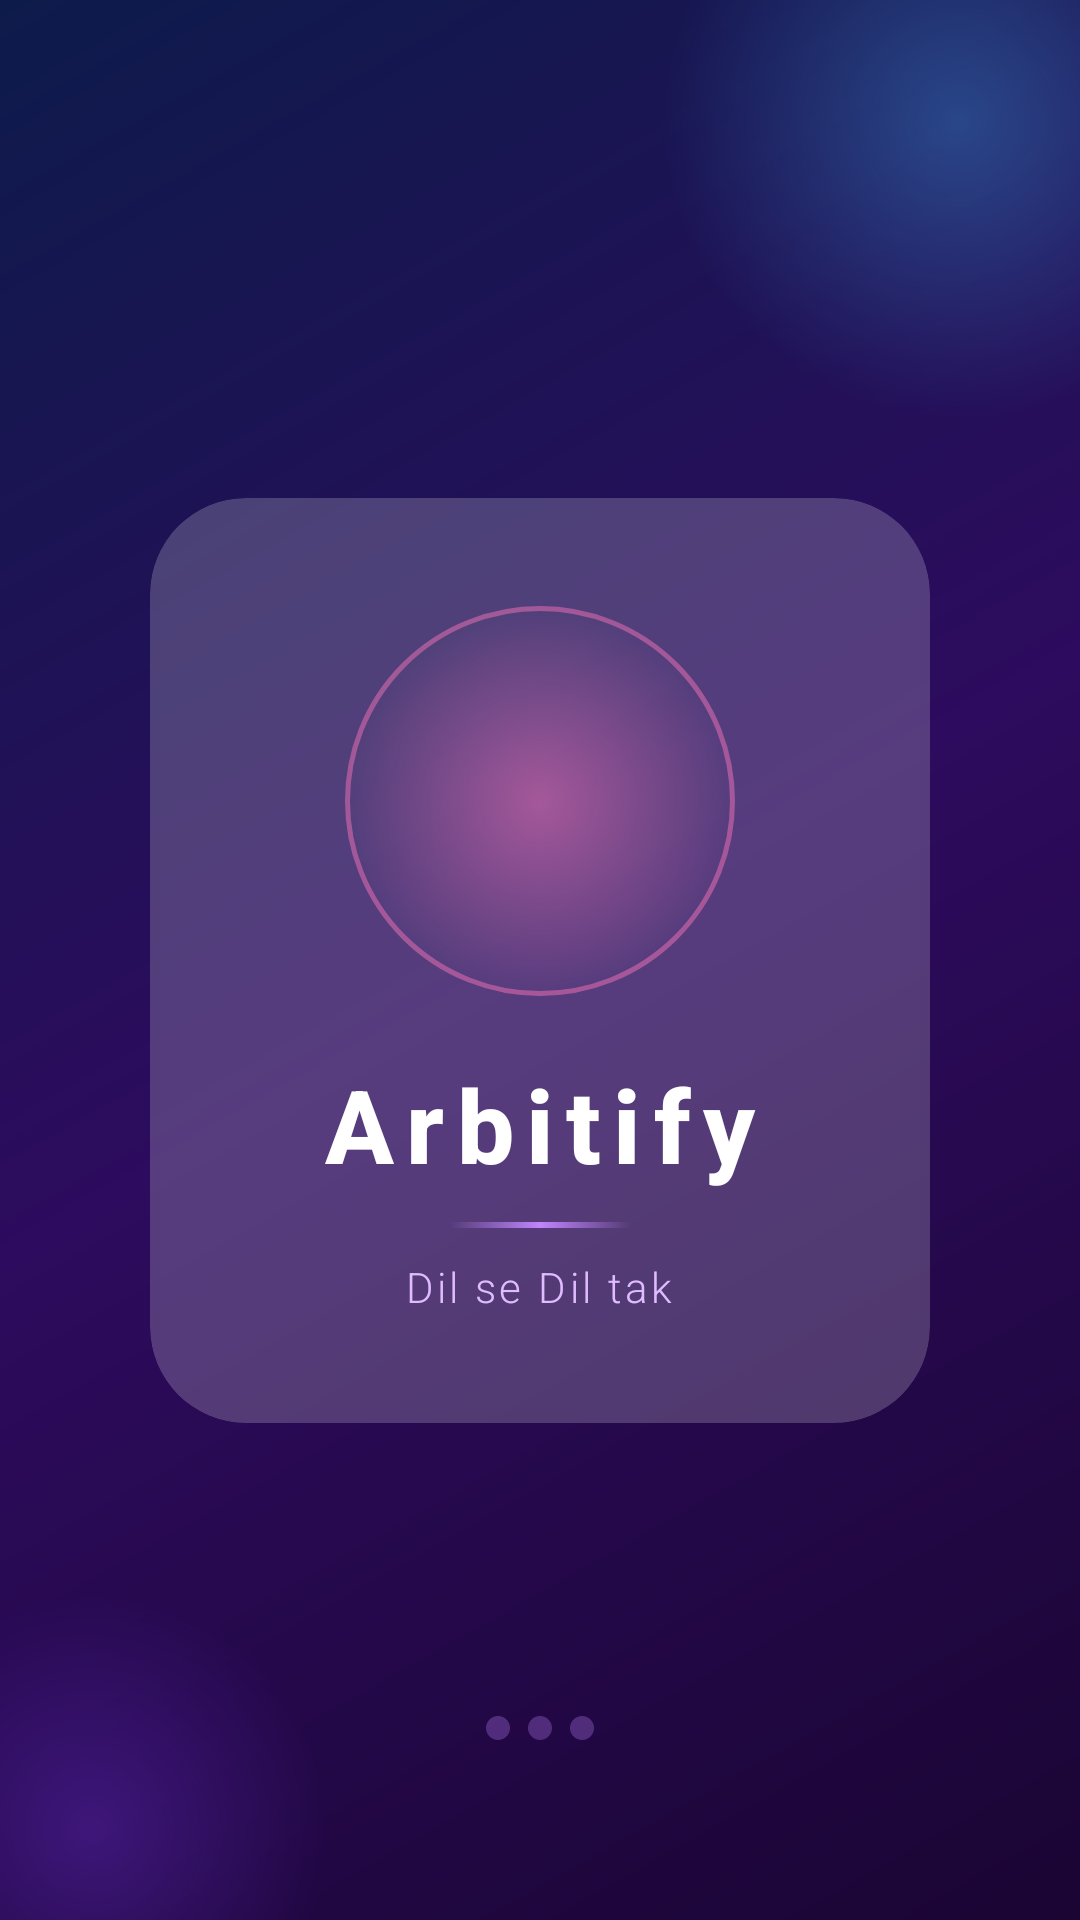

Android layout source for this screen:
<!-- AndroidManifest.xml: activity theme Theme.MoodMusicApp.Splash -->
<!-- res/layout/activity_splash.xml -->
<androidx.constraintlayout.widget.ConstraintLayout xmlns:android="http://schemas.android.com/apk/res/android" xmlns:app="http://schemas.android.com/apk/res-auto" android:layout_width="match_parent" android:layout_height="match_parent" android:background="@drawable/splash_gradient_bg">
    
    <View android:id="@+id/orbTopRight" android:layout_width="200dp" android:layout_height="200dp" android:background="@drawable/glow_orb" android:alpha="0.5" app:layout_constraintTop_toTopOf="parent" app:layout_constraintEnd_toEndOf="parent" android:layout_marginTop="-60dp" android:layout_marginEnd="-60dp"/>
    
    <View android:id="@+id/orbBottomLeft" android:layout_width="160dp" android:layout_height="160dp" android:background="@drawable/glow_orb_cyan" android:alpha="0.4" app:layout_constraintBottom_toBottomOf="parent" app:layout_constraintStart_toStartOf="parent" android:layout_marginBottom="-50dp" android:layout_marginStart="-50dp"/>
    
    <androidx.cardview.widget.CardView android:id="@+id/splashCard" android:layout_width="260dp" android:layout_height="wrap_content" app:cardCornerRadius="32dp" app:cardElevation="0dp" app:cardBackgroundColor="#33FFFFFF" app:layout_constraintTop_toTopOf="parent" app:layout_constraintBottom_toBottomOf="parent" app:layout_constraintStart_toStartOf="parent" app:layout_constraintEnd_toEndOf="parent">
        <LinearLayout android:layout_width="match_parent" android:layout_height="wrap_content" android:orientation="vertical" android:gravity="center" android:padding="36dp">
            
            <FrameLayout android:layout_width="130dp" android:layout_height="130dp" android:layout_gravity="center">
                <View android:layout_width="130dp" android:layout_height="130dp" android:background="@drawable/logo_glow_ring" android:layout_gravity="center"/>
                <ImageView android:layout_width="100dp" android:layout_height="100dp" android:src="@mipmap/arbitify_logo" android:layout_gravity="center" android:contentDescription="Arbitify Logo"/>
            </FrameLayout>
            
            <TextView android:layout_width="wrap_content" android:layout_height="wrap_content" android:text="Arbitify" android:textSize="34sp" android:textStyle="bold" android:textColor="#FFFFFF" android:letterSpacing="0.12" android:layout_marginTop="20dp" android:fontFamily="sans-serif-medium"/>
            
            <View android:layout_width="60dp" android:layout_height="2dp" android:background="@drawable/neon_divider" android:layout_marginTop="10dp" android:layout_marginBottom="10dp"/>
            
            <TextView android:layout_width="wrap_content" android:layout_height="wrap_content" android:text="Dil se Dil tak" android:textSize="14sp" android:textColor="#E0BBFF" android:letterSpacing="0.08" android:fontFamily="sans-serif-light"/>
        </LinearLayout>
    </androidx.cardview.widget.CardView>
    
    <LinearLayout android:id="@+id/loadingDots" android:layout_width="wrap_content" android:layout_height="wrap_content" android:orientation="horizontal" android:gravity="center" app:layout_constraintBottom_toBottomOf="parent" app:layout_constraintStart_toStartOf="parent" app:layout_constraintEnd_toEndOf="parent" android:layout_marginBottom="60dp">
        <View android:id="@+id/dot1" android:layout_width="8dp" android:layout_height="8dp" android:background="@drawable/dot_active" android:layout_marginEnd="6dp" android:alpha="0.3"/>
        <View android:id="@+id/dot2" android:layout_width="8dp" android:layout_height="8dp" android:background="@drawable/dot_active" android:layout_marginEnd="6dp" android:alpha="0.3"/>
        <View android:id="@+id/dot3" android:layout_width="8dp" android:layout_height="8dp" android:background="@drawable/dot_active" android:alpha="0.3"/>
    </LinearLayout>
</androidx.constraintlayout.widget.ConstraintLayout>
<!-- resources referenced by this layout -->
<resources>
  <!-- drawable dot_active (drawable) -->
  <?xml version="1.0" encoding="utf-8"?>
  <shape xmlns:android="http://schemas.android.com/apk/res/android"
      android:shape="oval">
      <solid android:color="#C084FC"/>
      <size android:width="8dp" android:height="8dp"/>
  </shape>
  <!-- drawable glow_orb (drawable) -->
  <shape xmlns:android="http://schemas.android.com/apk/res/android" android:shape="oval">
      <gradient android:type="radial" android:gradientRadius="50%" android:startColor="#BF3D9FE0" android:endColor="#00FF69B4"/>
  </shape>
  <!-- drawable glow_orb_cyan (drawable) -->
  <shape xmlns:android="http://schemas.android.com/apk/res/android" android:shape="oval">
      <gradient android:type="radial" android:gradientRadius="50%" android:startColor="#BF7C3AED" android:endColor="#008B5CF6"/>
  </shape>
  <!-- drawable logo_glow_ring (drawable) -->
  <shape xmlns:android="http://schemas.android.com/apk/res/android" android:shape="oval">
      <gradient android:type="radial" android:gradientRadius="50%" android:startColor="#80F472B6" android:endColor="#00C084FC"/>
      <stroke android:width="1.5dp" android:color="#80F472B6"/>
  </shape>
  <!-- drawable neon_divider (drawable) -->
  <shape xmlns:android="http://schemas.android.com/apk/res/android">
      <gradient android:type="linear" android:angle="0" android:startColor="#00C084FC" android:centerColor="#FFC084FC" android:endColor="#00C084FC"/>
  </shape>
  <!-- drawable splash_gradient_bg (drawable) -->
  <?xml version="1.0" encoding="utf-8"?>
  <shape xmlns:android="http://schemas.android.com/apk/res/android">
      <gradient
          android:type="linear"
          android:angle="135"
          android:startColor="#1A0533"
          android:centerColor="#2D0B5E"
          android:endColor="#0D1B4B"
          android:centerX="0.5"
          android:centerY="0.5"/>
  </shape>
  <!-- mipmap arbitify_logo (mipmap-anydpi-v26) -->
  <?xml version="1.0" encoding="utf-8"?>
  <adaptive-icon xmlns:android="http://schemas.android.com/apk/res/android">
      <background android:drawable="@drawable/arbitify_logo_background"/>
      <foreground android:drawable="@mipmap/arbitify_logo_foreground"/>
  </adaptive-icon>
  <style name="Theme.MoodMusicApp.Splash" parent="Theme.MoodMusicApp">
          <item name="android:windowFullscreen">true</item>
          <item name="android:windowNoTitle">true</item>
      </style>
  <style name="Theme.MoodMusicApp" parent="Theme.Material3.Dark.NoActionBar">
          
          <item name="colorPrimary">@color/accent_color</item>
          <item name="colorOnPrimary">@color/black</item>
          <item name="android:windowBackground">@color/bg_dark</item>
          <item name="android:statusBarColor">@color/bg_dark</item>
          <item name="android:navigationBarColor">@color/bg_dark</item>
  
          
          <item name="colorSurface">@color/bg_surface</item>
          <item name="colorOnSurface">@color/text_white</item>
          <item name="colorOnSurfaceVariant">@color/text_gray</item>
      </style>
  <item name="accent_color" type="color">@color/neon_purple</item>
  <color name="black">#000000</color>
  <color name="bg_dark">#0E0E1A</color>
  <item name="bg_surface" type="color">@color/bg_secondary</item>
  <color name="text_white">#FFFFFF</color>
  <color name="text_gray">#A0A0A0</color>
  <color name="neon_purple">#8A2BE2</color>
  <color name="bg_secondary">#151528</color>
</resources>
